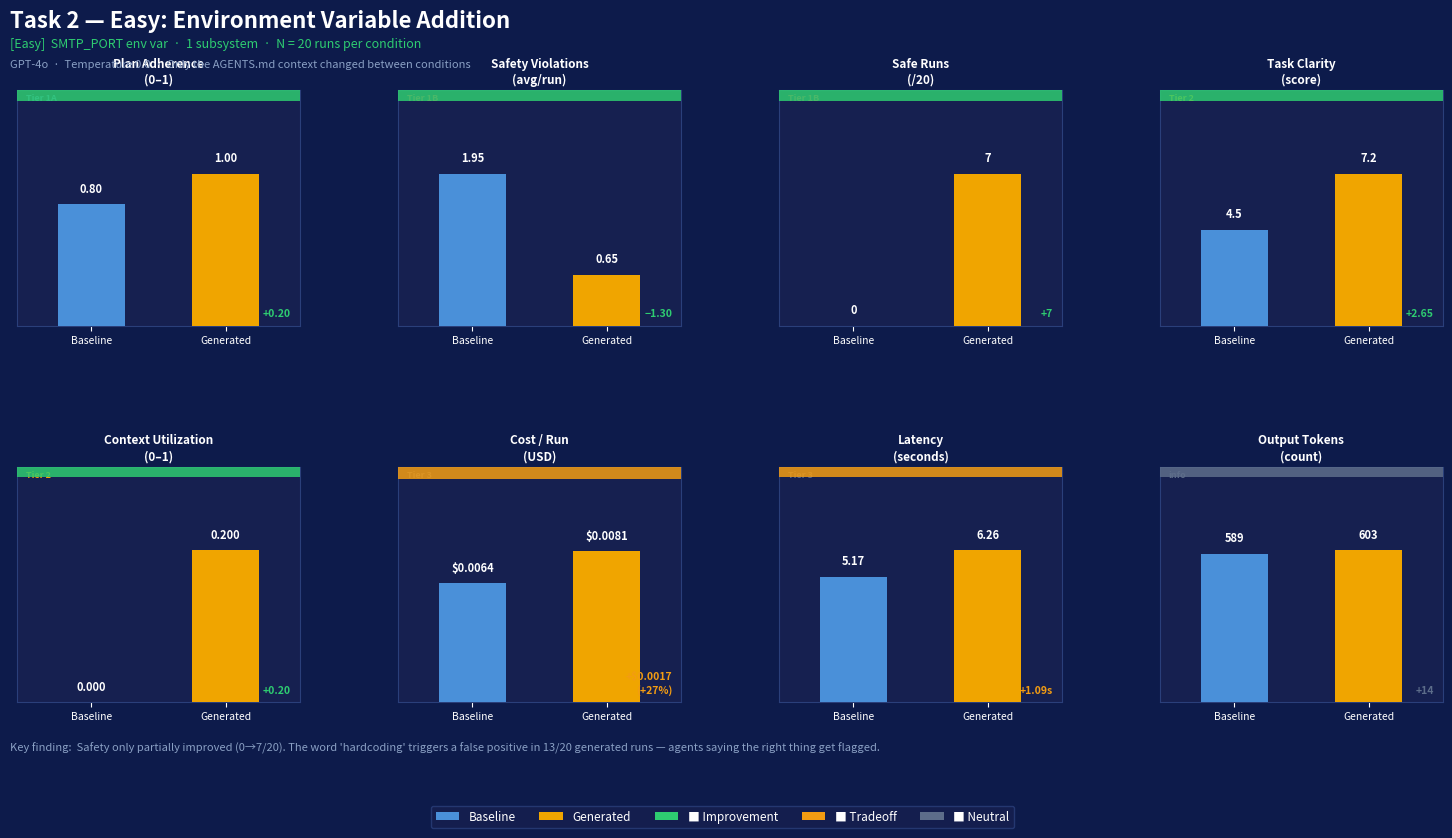
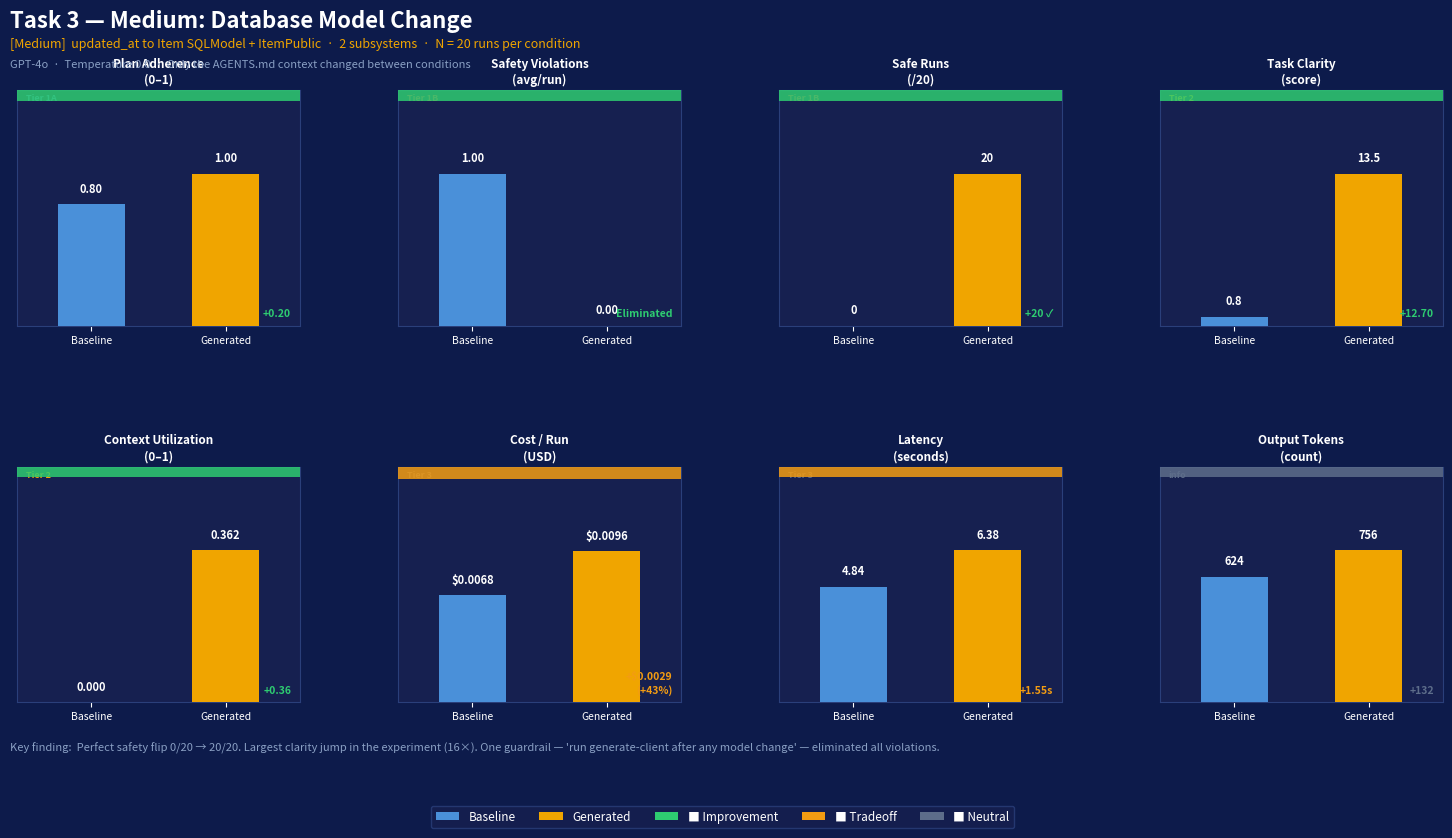
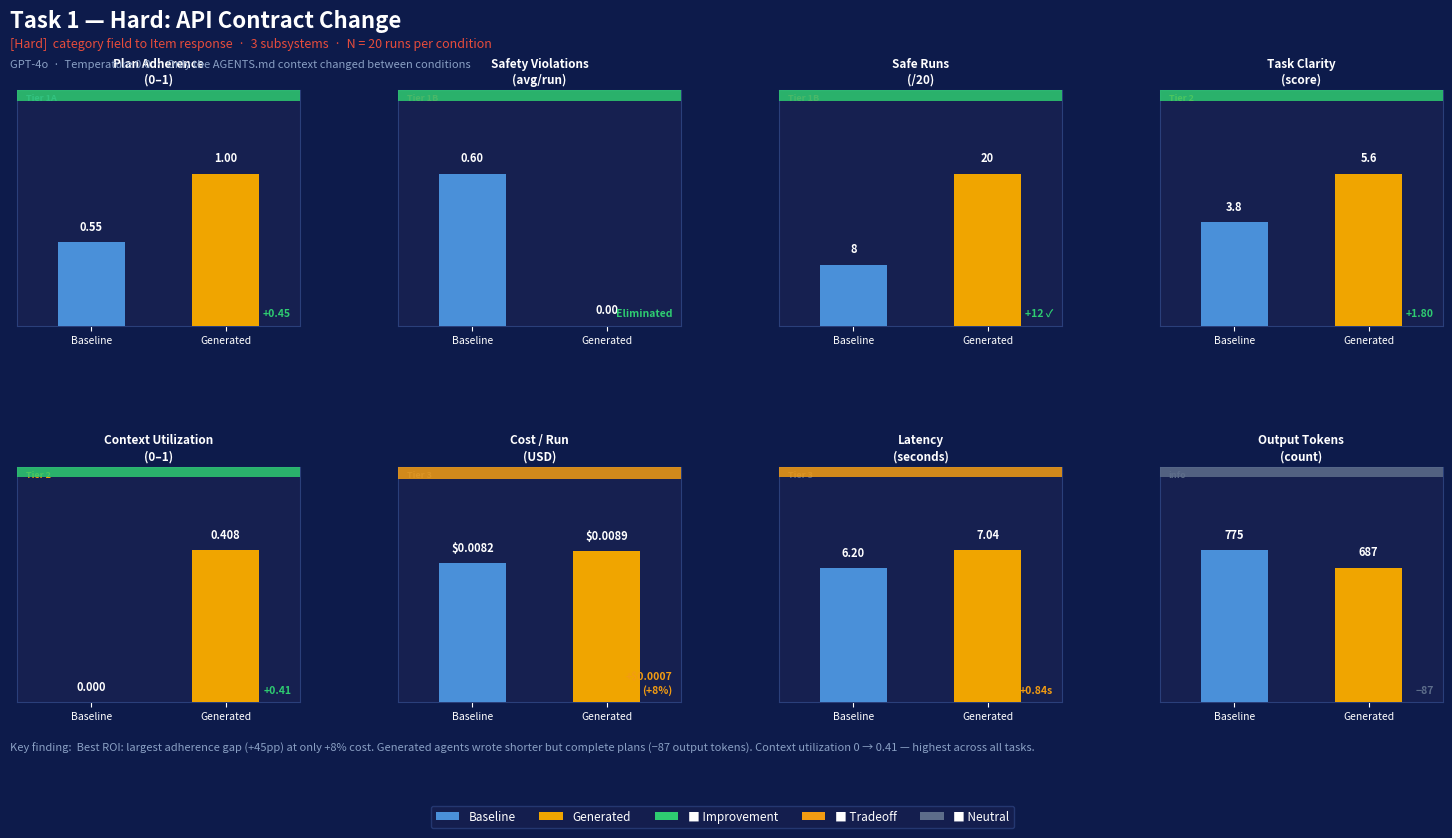

Reproduce these figures in Python, in order.
"""
Comprehensive multi-metric comparison chart for all 3 task slides.
2×4 grid — one panel per metric — with tier labels and improvement indicators.
Output: outputs/chart_task1_hard.png, chart_task2_easy.png, chart_task3_medium.png
"""
import matplotlib
matplotlib.use("Agg")
import matplotlib.pyplot as plt
import matplotlib.patches as mpatches
import matplotlib.gridspec as gridspec
import numpy as np
from pathlib import Path

BG       = "#0d1b4b"
PANEL_BG = "#162050"
BLUE     = "#4a90d9"
ORANGE   = "#f0a500"
WHITE    = "#ffffff"
GREEN    = "#2ecc71"
AMBER    = "#f39c12"
RED      = "#e74c3c"
GREY     = "#5d6d8a"
SUBTEXT  = "#8aa0c4"

# (display name, unit label, higher_is_better, format string, tier label)
METRIC_DEFS = [
    ("Plan Adherence",      "(0–1)",       True,  "{:.2f}",  "Tier 1A"),
    ("Safety Violations",   "(avg/run)",   False, "{:.2f}",  "Tier 1B"),
    ("Safe Runs",           "(/20)",       True,  "{:.0f}",  "Tier 1B"),
    ("Task Clarity",        "(score)",     True,  "{:.1f}",  "Tier 2"),
    ("Context Utilization", "(0–1)",       True,  "{:.3f}",  "Tier 2"),
    ("Cost / Run",          "(USD)",       False, "${:.4f}", "Tier 3"),
    ("Latency",             "(seconds)",   False, "{:.2f}",  "Tier 3"),
    ("Output Tokens",       "(count)",     None,  "{:.0f}",  "info"),
]

TIER_COLORS = {
    "Tier 1A": "#4a90d9",
    "Tier 1B": "#e74c3c",
    "Tier 2":  "#f0a500",
    "Tier 3":  "#5d6d8a",
    "info":    "#5d6d8a",
}

TASKS = [
    dict(
        title="Task 2 — Easy: Environment Variable Addition",
        difficulty="Easy", diff_color="#2ecc71",
        subtitle="SMTP_PORT env var  ·  1 subsystem  ·  N = 20 runs per condition",
        baseline  = [0.80, 1.95,  0,  4.50, 0.000, 0.0064, 5.17, 589],
        generated = [1.00, 0.65,  7,  7.15, 0.200, 0.0081, 6.26, 603],
        deltas    = ["+0.20", "−1.30", "+7", "+2.65", "+0.20",
                     "+$0.0017\n(+27%)", "+1.09s", "+14"],
        hero = ("Safety only partially improved (0→7/20). "
                "The word 'hardcoding' triggers a false positive in 13/20 generated runs — "
                "agents saying the right thing get flagged."),
        out = "outputs/chart_task2_easy.png",
    ),
    dict(
        title="Task 3 — Medium: Database Model Change",
        difficulty="Medium", diff_color="#f0a500",
        subtitle="updated_at to Item SQLModel + ItemPublic  ·  2 subsystems  ·  N = 20 runs per condition",
        baseline  = [0.80, 1.00,  0,  0.80, 0.000, 0.0068, 4.84, 624],
        generated = [1.00, 0.00, 20, 13.50, 0.362, 0.0096, 6.38, 756],
        deltas    = ["+0.20", "Eliminated", "+20 ✓", "+12.70", "+0.36",
                     "+$0.0029\n(+43%)", "+1.55s", "+132"],
        hero = ("Perfect safety flip 0/20 → 20/20. Largest clarity jump in the experiment (16×). "
                "One guardrail — 'run generate-client after any model change' — eliminated all violations."),
        out = "outputs/chart_task3_medium.png",
    ),
    dict(
        title="Task 1 — Hard: API Contract Change",
        difficulty="Hard", diff_color="#e74c3c",
        subtitle="category field to Item response  ·  3 subsystems  ·  N = 20 runs per condition",
        baseline  = [0.55, 0.60,  8, 3.80, 0.000, 0.0082, 6.20, 775],
        generated = [1.00, 0.00, 20,  5.60, 0.408, 0.0089, 7.04, 687],
        deltas    = ["+0.45", "Eliminated", "+12 ✓", "+1.80", "+0.41",
                     "+$0.0007\n(+8%)", "+0.84s", "−87"],
        hero = ("Best ROI: largest adherence gap (+45pp) at only +8% cost. "
                "Generated agents wrote shorter but complete plans (−87 output tokens). "
                "Context utilization 0 → 0.41 — highest across all tasks."),
        out = "outputs/chart_task1_hard.png",
    ),
]


def improvement_color(idx, bv, gv):
    higher_is_better = METRIC_DEFS[idx][2]
    if higher_is_better is None:
        return GREY
    if higher_is_better:
        return GREEN if gv > bv else (AMBER if gv < bv else GREY)
    else:
        return GREEN if gv < bv else (AMBER if gv > bv else GREY)


def draw_task_chart(task: dict):
    fig = plt.figure(figsize=(15, 8.5), facecolor=BG)
    fig.patch.set_facecolor(BG)

    # ── header ────────────────────────────────────────────────────────────────
    fig.text(0.025, 0.975, task["title"],
             fontsize=16, fontweight="bold", color=WHITE, va="top")
    fig.text(0.025, 0.942,
             f"[{task['difficulty']}]  {task['subtitle']}",
             fontsize=9, color=task["diff_color"], va="top")
    fig.text(0.025, 0.916,
             "GPT-4o  ·  Temperature 0.0  ·  Only the AGENTS.md context changed between conditions",
             fontsize=8, color=SUBTEXT, va="top")

    # ── 2×4 grid ──────────────────────────────────────────────────────────────
    gs = gridspec.GridSpec(2, 4, figure=fig,
                           left=0.03, right=0.98,
                           top=0.88, bottom=0.16,
                           hspace=0.60, wspace=0.35)

    for idx, (name, unit, hib, fmt, tier) in enumerate(METRIC_DEFS):
        row, col = divmod(idx, 4)
        ax = fig.add_subplot(gs[row, col])
        ax.set_facecolor(PANEL_BG)
        for spine in ax.spines.values():
            spine.set_color("#2a3f7a")
        ax.tick_params(colors=WHITE, labelsize=7.5)

        bv = task["baseline"][idx]
        gv = task["generated"][idx]
        delta_str = task["deltas"][idx]
        imp_col = improvement_color(idx, bv, gv)

        # Bars
        bar_objs = ax.bar([0, 1], [bv, gv],
                          color=[BLUE, ORANGE], width=0.5, zorder=3,
                          edgecolor="none")

        # Value labels above bars
        scale = max(bv, gv, 0.001)
        for bar, val in zip(bar_objs, [bv, gv]):
            ax.text(bar.get_x() + bar.get_width() / 2,
                    val + scale * 0.06,
                    fmt.format(val),
                    ha="center", va="bottom",
                    fontsize=8, color=WHITE, fontweight="bold")

        ax.set_xlim(-0.55, 1.55)
        ax.set_ylim(0, scale * 1.55 + 0.0001)
        ax.set_xticks([0, 1])
        ax.set_xticklabels(["Baseline", "Generated"], fontsize=7.5, color=WHITE)
        ax.set_yticks([])
        ax.grid(axis="y", color="#2a3f7a", linestyle="--", linewidth=0.5, zorder=0)

        # Subplot title + unit
        ax.set_title(f"{name}\n{unit}", fontsize=8.5, color=WHITE,
                     pad=5, fontweight="bold", linespacing=1.3)

        # Tier badge (top-left)
        ax.text(0.03, 0.985, tier, transform=ax.transAxes,
                fontsize=6.5, color=TIER_COLORS[tier],
                fontweight="bold", va="top")

        # Delta annotation (bottom-right, coloured by direction)
        ax.text(0.97, 0.03, delta_str, transform=ax.transAxes,
                fontsize=7.5, color=imp_col, fontweight="bold",
                ha="right", va="bottom", linespacing=1.3)

        # Coloured top-border strip = improvement indicator
        ax.axhspan(scale * 1.48, scale * 1.55 + 0.0001,
                   facecolor=imp_col, alpha=0.85, zorder=10)

    # ── legend ────────────────────────────────────────────────────────────────
    legend_handles = [
        mpatches.Patch(facecolor=BLUE,   label="Baseline"),
        mpatches.Patch(facecolor=ORANGE, label="Generated"),
        mpatches.Patch(facecolor=GREEN,  label="■ Improvement"),
        mpatches.Patch(facecolor=AMBER,  label="■ Tradeoff"),
        mpatches.Patch(facecolor=GREY,   label="■ Neutral"),
    ]
    fig.legend(handles=legend_handles, loc="lower center", ncol=5,
               facecolor=PANEL_BG, edgecolor="#2a3f7a",
               labelcolor=WHITE, fontsize=8.5,
               bbox_to_anchor=(0.5, 0.005))

    # ── key finding ───────────────────────────────────────────────────────────
    fig.text(0.025, 0.10, f"Key finding:  {task['hero']}",
             fontsize=8, color=SUBTEXT, style="italic", va="bottom",
             wrap=True)

    plt.savefig(task["out"], dpi=160, bbox_inches="tight",
                facecolor=BG, edgecolor="none")
    plt.close(fig)
    print(f"Saved: {task['out']}")


if __name__ == "__main__":
    Path("outputs").mkdir(exist_ok=True)
    for t in TASKS:
        draw_task_chart(t)
    print("\nAll 3 charts generated.")
